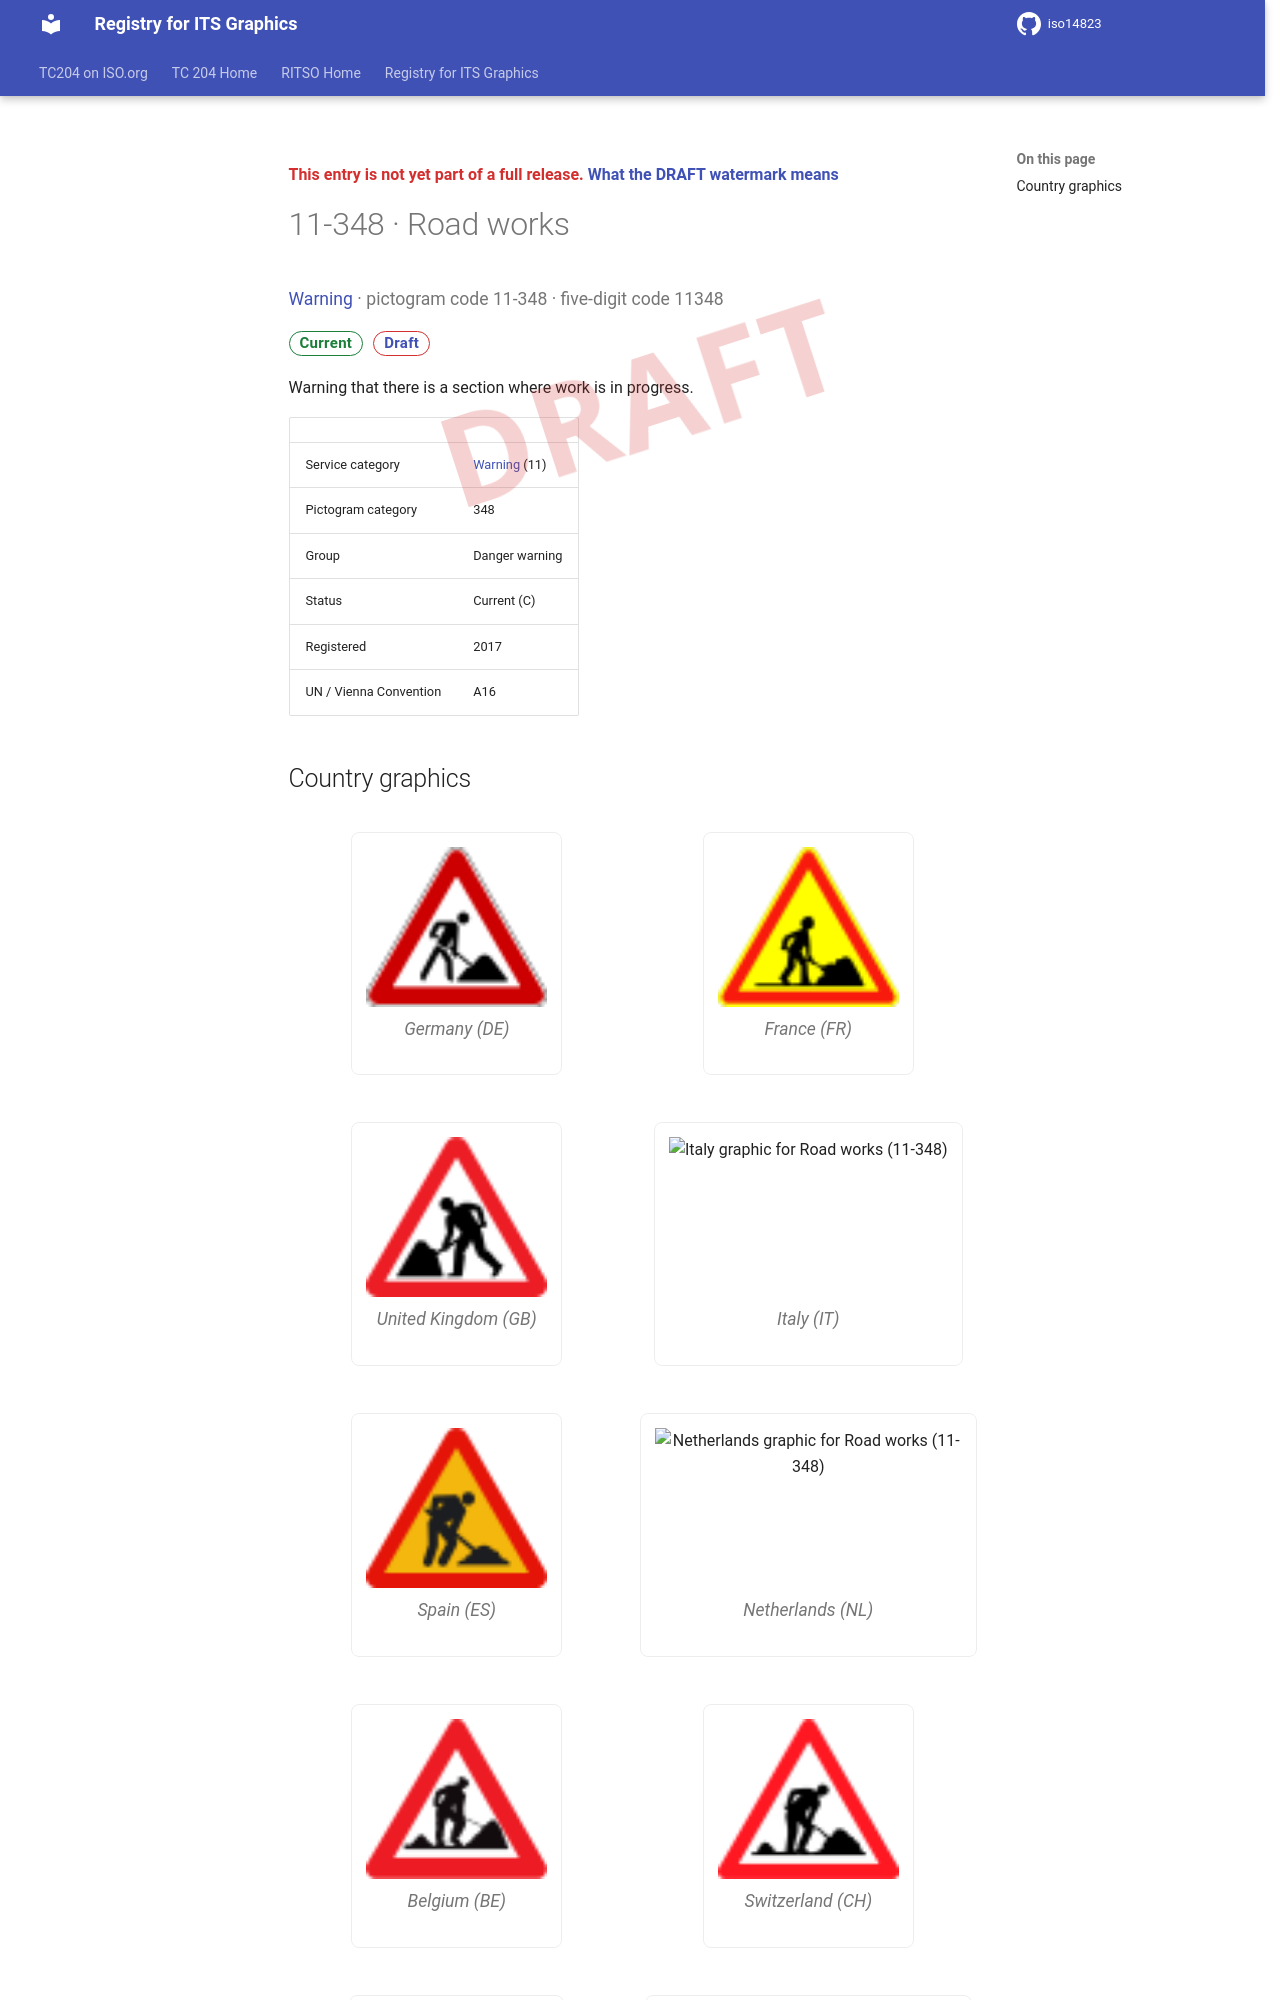

repository: k-vaughn/iso14823 · page: v0.1.0-alpha.1/signs/11-348/index.html · generator: mkdocs

<div class="draft4-watermark" aria-hidden="true"></div>

<p class="draft-note">This entry is not yet part of a full release. <a href="../#draft-watermark">What the DRAFT watermark means</a></p>

# 11-348 · Road works

<p class="sign-kicker"><a href="../categories/11/">Warning</a> · pictogram code 11-348 · five-digit code 11348</p>
<p class="sign-chips"><span class="chip chip-current">Current</span> <a class="chip chip-draft" href="../#draft-watermark">Draft</a></p>
<p>Warning that there is a section where work is in progress.</p>
| | |
| --- | --- |
| Service category | <a href="../categories/11/">Warning</a> (11) |
| Pictogram category | 348 |
| Group | Danger warning |
| Status | Current (C) |
| Registered | 2017 |
| UN / Vienna Convention | A16 |
